Run: headless pygame with SDL's dummy video driver; simulated clock (each Clock.tick advances the game by its frame time, no real sleeping); random seed 0; keys injected as events and as key.get_pressed() state; no mouse input; restart key R tapped at the start of phases 3 and 4.
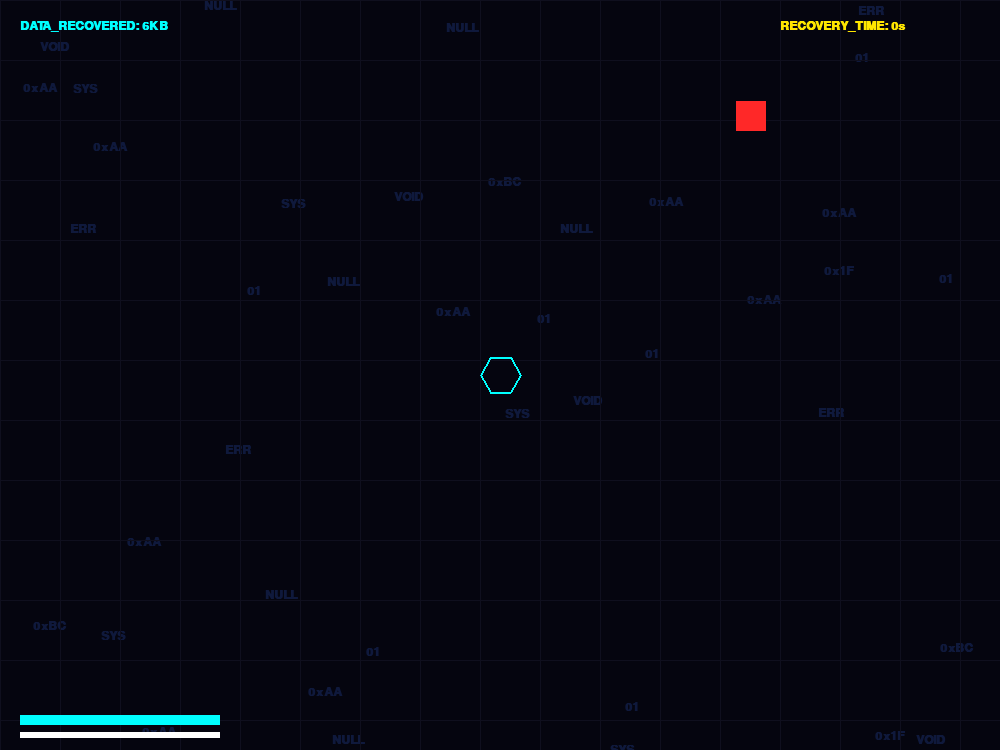
Frame 1 of 4 · flips 1–60 · no input
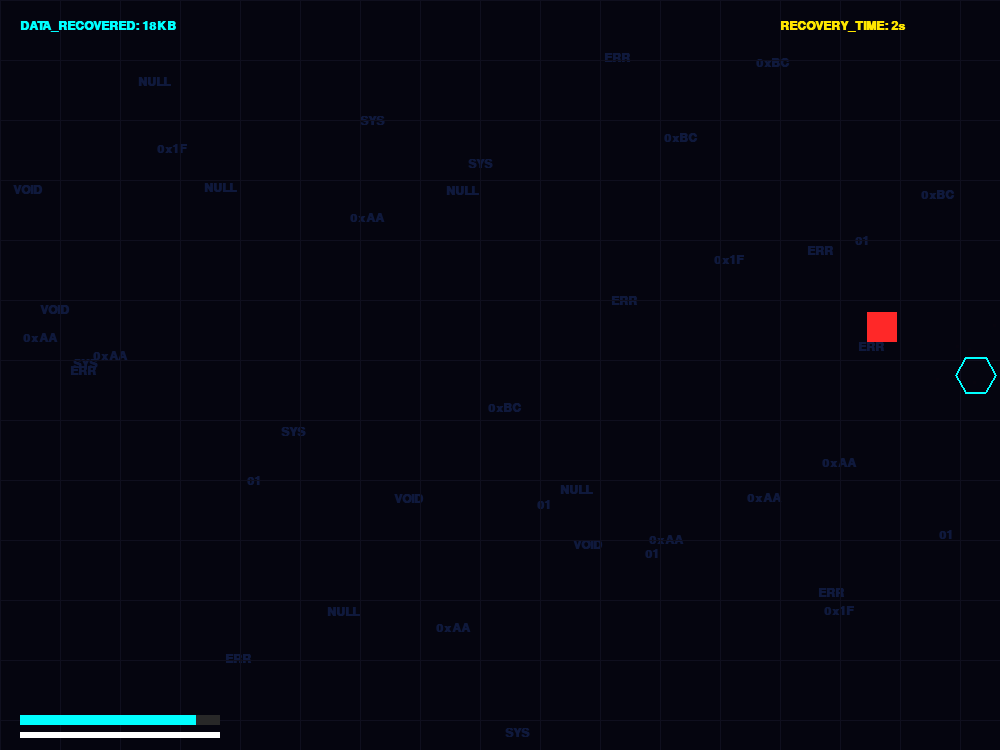
Frame 2 of 4 · flips 61–180 · tapped SPACE, RETURN · held RIGHT (→), D
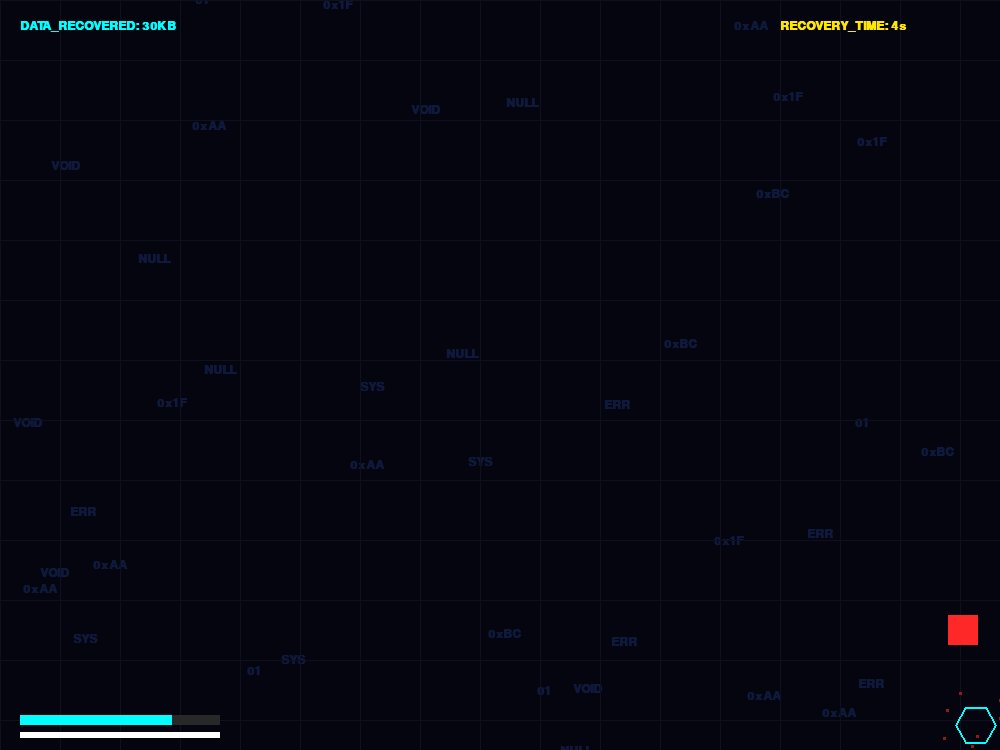
Frame 3 of 4 · flips 181–300 · tapped R · held DOWN (↓), S
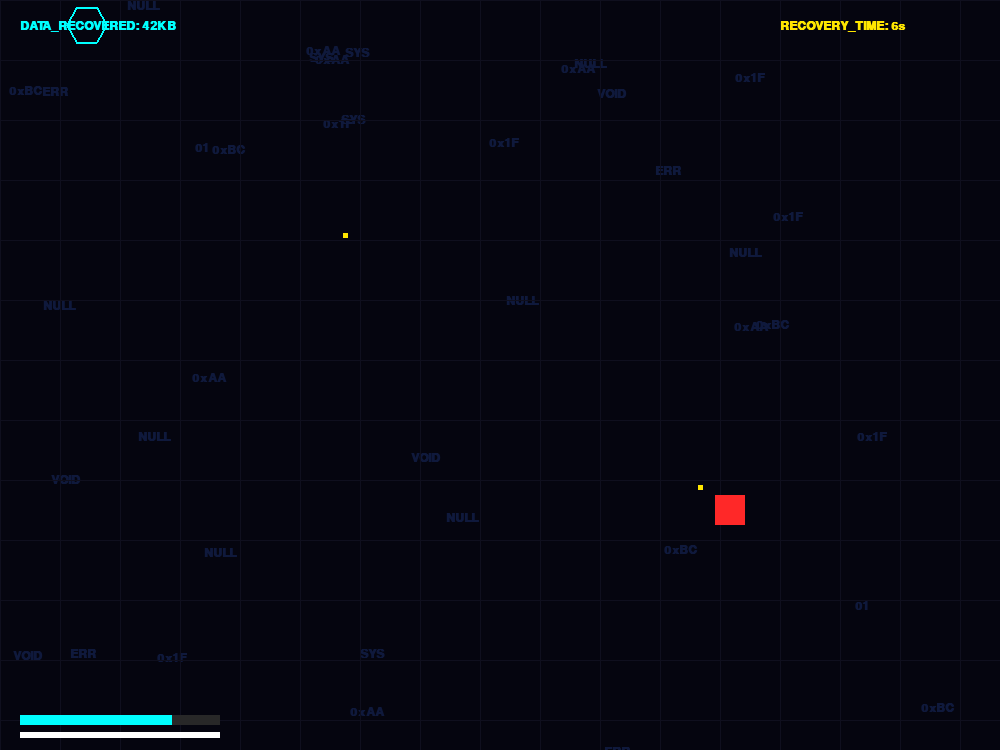
Frame 4 of 4 · flips 301–420 · tapped R · held LEFT (←), A, UP (↑), W

The pygame program that drew these frames:

import pygame
import math
import random
import sys

# --- 1. INITIALIZATION ---
pygame.init()
WIDTH, HEIGHT = 1000, 750
screen = pygame.display.set_mode((WIDTH, HEIGHT))
pygame.display.set_caption("GLITCH PROTOCOL // terminal_flux.exe")
clock = pygame.time.Clock()
font = pygame.font.SysFont("monospace", 18, bold=True)
large_font = pygame.font.SysFont("monospace", 45, bold=True)

# COLORS
BG = (5, 5, 15);
CYAN = (0, 255, 255);
RED = (255, 40, 40)
YELLOW = (255, 230, 0);
WHITE = (255, 255, 255);
GRID = (15, 15, 30)
DARK_GRAY = (40, 40, 40);
LEAK_RED = (60, 0, 0);
CODE_COLOR = (15, 25, 60)


# --- 2. CLASSES ---

class CodeStream:
    """The background flowing text feature."""

    def __init__(self):
        self.reset()
        self.y = random.randint(0, HEIGHT)

    def reset(self):
        self.x = random.randint(0, WIDTH)
        self.y = -20
        self.speed = random.uniform(1, 3)
        self.text = random.choice(["0x1F", "0xAA", "ERR", "01", "0xBC", "SYS", "VOID", "NULL"])

    def update(self):
        self.y += self.speed
        if self.y > HEIGHT: self.reset()

    def draw(self, surface):
        surf = font.render(self.text, True, CODE_COLOR)
        surface.blit(surf, (self.x, self.y))


class Particle:
    def __init__(self, pos, color):
        self.pos = pygame.Vector2(pos);
        self.vel = pygame.Vector2(random.uniform(-5, 5), random.uniform(-5, 5))
        self.life = 255;
        self.color = color

    def update(self):
        self.pos += self.vel;
        self.life -= 12;
        self.vel *= 0.93

    def draw(self, surface):
        if self.life > 0:
            s = pygame.Surface((3, 3));
            s.set_alpha(self.life);
            s.fill(self.color)
            surface.blit(s, (self.pos.x, self.pos.y))


class Virus:
    def __init__(self, x, y, is_scout=False, is_mini=False):
        self.pos = pygame.Vector2(x, y)
        self.is_scout, self.is_mini = is_scout, is_mini
        self.last_shot = pygame.time.get_ticks()
        self.size = 8 if is_mini else (18 if is_scout else 30)
        self.color = (255, 100, 100) if is_mini else ((200, 0, 0) if is_scout else RED)

    def update(self, target, packets, r_time):
        mult = 1.6 if self.is_scout else (1.2 if self.is_mini else 1.0)
        speed = (2.7 + (r_time // 15) * 0.7) * mult
        dist = target - self.pos
        if dist.length() > 0: self.pos += dist.normalize() * speed
        if not self.is_mini:
            now = pygame.time.get_ticks()
            delay = max(180 if self.is_scout else 300, 1100 - (r_time // 10) * 100)
            if now - self.last_shot > delay:
                packets.append([pygame.Vector2(self.pos), dist.normalize() * (11 if self.is_scout else 9)])
                self.last_shot = now


# --- 3. MAIN ENGINE ---

def run_game():
    player_pos, player_vel, player_health = pygame.Vector2(WIDTH // 2, HEIGHT // 2), pygame.Vector2(0, 0), 100
    viruses = [Virus(random.randint(0, WIDTH), 0)]
    packets, particles = [], []
    streams = [CodeStream() for _ in range(40)]  # Background text
    has_split = False

    # KILLER FEATURE VARIABLES
    leak_active = False
    leak_rect = pygame.Rect(0, 0, 0, 0)
    next_leak_time = 30
    last_mini_spawn = 0
    warning_active = False

    start_time = pygame.time.get_ticks()
    dash_cooldown, last_dash = 1800, -1800
    score = 0

    while True:
        now = pygame.time.get_ticks()
        r_time = (now - start_time) // 1000
        screen.fill(BG)

        # --- DATA LEAK LOGIC ---
        if not leak_active:
            if r_time >= next_leak_time - 10: warning_active = True
            if r_time >= next_leak_time:
                leak_active = True;
                warning_active = False
                leak_rect = pygame.Rect(random.randint(100, WIDTH - 300), random.randint(100, HEIGHT - 300), 250, 250)
        else:
            if now - last_mini_spawn > 2000:
                viruses.append(Virus(leak_rect.centerx, leak_rect.centery, is_mini=True))
                last_mini_spawn = now

        for event in pygame.event.get():
            if event.type == pygame.QUIT: pygame.quit(); sys.exit()
            if event.type == pygame.KEYDOWN:
                if event.key == pygame.K_SPACE and now - last_dash > dash_cooldown:
                    if player_vel.length() > 0:
                        player_pos += player_vel.normalize() * 135
                        last_dash = now
                        for _ in range(15): particles.append(Particle(player_pos, CYAN))
                if event.key == pygame.K_a and leak_active:
                    leak_active = False
                    next_leak_time = r_time + random.randint(20, 40)
                    viruses = [v for v in viruses if not v.is_mini]
                    for _ in range(30): particles.append(Particle(leak_rect.center, WHITE))

        # BACKGROUND DRAWING (Text Streams + Grid)
        for s in streams: s.update(); s.draw(screen)
        for x in range(0, WIDTH, 60): pygame.draw.line(screen, GRID, (x, 0), (x, HEIGHT))
        for y in range(0, HEIGHT, 60): pygame.draw.line(screen, GRID, (0, y), (WIDTH, y))

        if leak_active:
            pygame.draw.rect(screen, LEAK_RED, leak_rect)
            for _ in range(4):
                corrupt_txt = font.render("CORRUPT_" + "".join(random.choices("01!", k=4)), True, RED)
                screen.blit(corrupt_txt, (leak_rect.x + random.randint(0, 150), leak_rect.y + random.randint(0, 220)))

        # MOVEMENT
        keys = pygame.key.get_pressed()
        acc = 0.8
        if keys[pygame.K_LEFT]: player_vel.x -= acc
        if keys[pygame.K_RIGHT]: player_vel.x += acc
        if keys[pygame.K_UP]: player_vel.y -= acc
        if keys[pygame.K_DOWN]: player_vel.y += acc
        player_vel *= 0.91;
        player_pos += player_vel
        player_pos.x = max(25, min(WIDTH - 25, player_pos.x))
        player_pos.y = max(25, min(HEIGHT - 25, player_pos.y))

        # FISSION & VIRUS LOGIC
        if r_time >= 30 and not has_split:
            viruses.append(Virus(WIDTH, HEIGHT, is_scout=True))
            has_split = True

        for v in viruses: v.update(player_pos, packets, r_time)
        for p in packets[:]:
            p[0] += p[1]
            pygame.draw.rect(screen, YELLOW, (p[0].x, p[0].y, 5, 5))
            if p[0].distance_to(player_pos) < 22:
                player_health -= 12
                for _ in range(12): particles.append(Particle(player_pos, RED))
                packets.remove(p)
            elif not (0 < p[0].x < WIDTH and 0 < p[0].y < HEIGHT):
                packets.remove(p)

        # RENDER ENTITIES
        for part in particles[:]:
            part.update();
            part.draw(screen)
            if part.life <= 0: particles.remove(part)
        for v in viruses:
            pygame.draw.rect(screen, v.color, (v.pos.x - v.size / 2, v.pos.y - v.size / 2, v.size, v.size))

        dash_ratio = min(1.0, (now - last_dash) / dash_cooldown)
        pts = [(player_pos.x + 20 * math.cos(math.radians(60 * i)), player_pos.y + 20 * math.sin(math.radians(60 * i)))
               for i in range(6)]
        pygame.draw.polygon(screen, CYAN if dash_ratio == 1.0 else (80, 80, 130), pts, 2)

        # --- UI SCORE & HUD ---
        if not leak_active: score += 1
        screen.blit(font.render(f"DATA_RECOVERED: {score // 10}KB", True, CYAN), (20, 20))
        screen.blit(font.render(f"RECOVERY_TIME: {r_time}s", True, YELLOW), (WIDTH - 220, 20))
        if warning_active:
            msg = font.render("!! WARNING: SYSTEM LEAK IMMINENT - READY DATA BURST (A) !!", True, YELLOW)
            screen.blit(msg, (WIDTH // 2 - 250, 50))

        # HUD BARS
        pygame.draw.rect(screen, DARK_GRAY, (20, HEIGHT - 35, 200, 10))
        pygame.draw.rect(screen, CYAN if player_health > 35 else RED, (20, HEIGHT - 35, player_health * 2, 10))
        pygame.draw.rect(screen, DARK_GRAY, (20, HEIGHT - 18, 200, 6))
        pygame.draw.rect(screen, WHITE if dash_ratio == 1.0 else (0, 180, 255), (20, HEIGHT - 18, dash_ratio * 200, 6))

        if player_health <= 0: break
        pygame.display.flip()
        clock.tick(60)

    show_crash(score // 10)


def show_crash(s):
    while True:
        screen.fill((25, 5, 5))
        screen.blit(large_font.render("CRITICAL SYSTEM FAILURE", True, RED), (WIDTH // 2 - 300, HEIGHT // 2 - 50))
        screen.blit(font.render(f"FINAL LOG: {s}KB RECOVERED", True, WHITE), (WIDTH // 2 - 130, HEIGHT // 2 + 20))
        screen.blit(font.render("PRESS 'R' TO REBOOT", True, CYAN), (WIDTH // 2 - 100, HEIGHT // 2 + 60))
        pygame.display.flip()
        for event in pygame.event.get():
            if event.type == pygame.QUIT: pygame.quit(); sys.exit()
            if event.type == pygame.KEYDOWN and event.key == pygame.K_r: run_game()


run_game()
